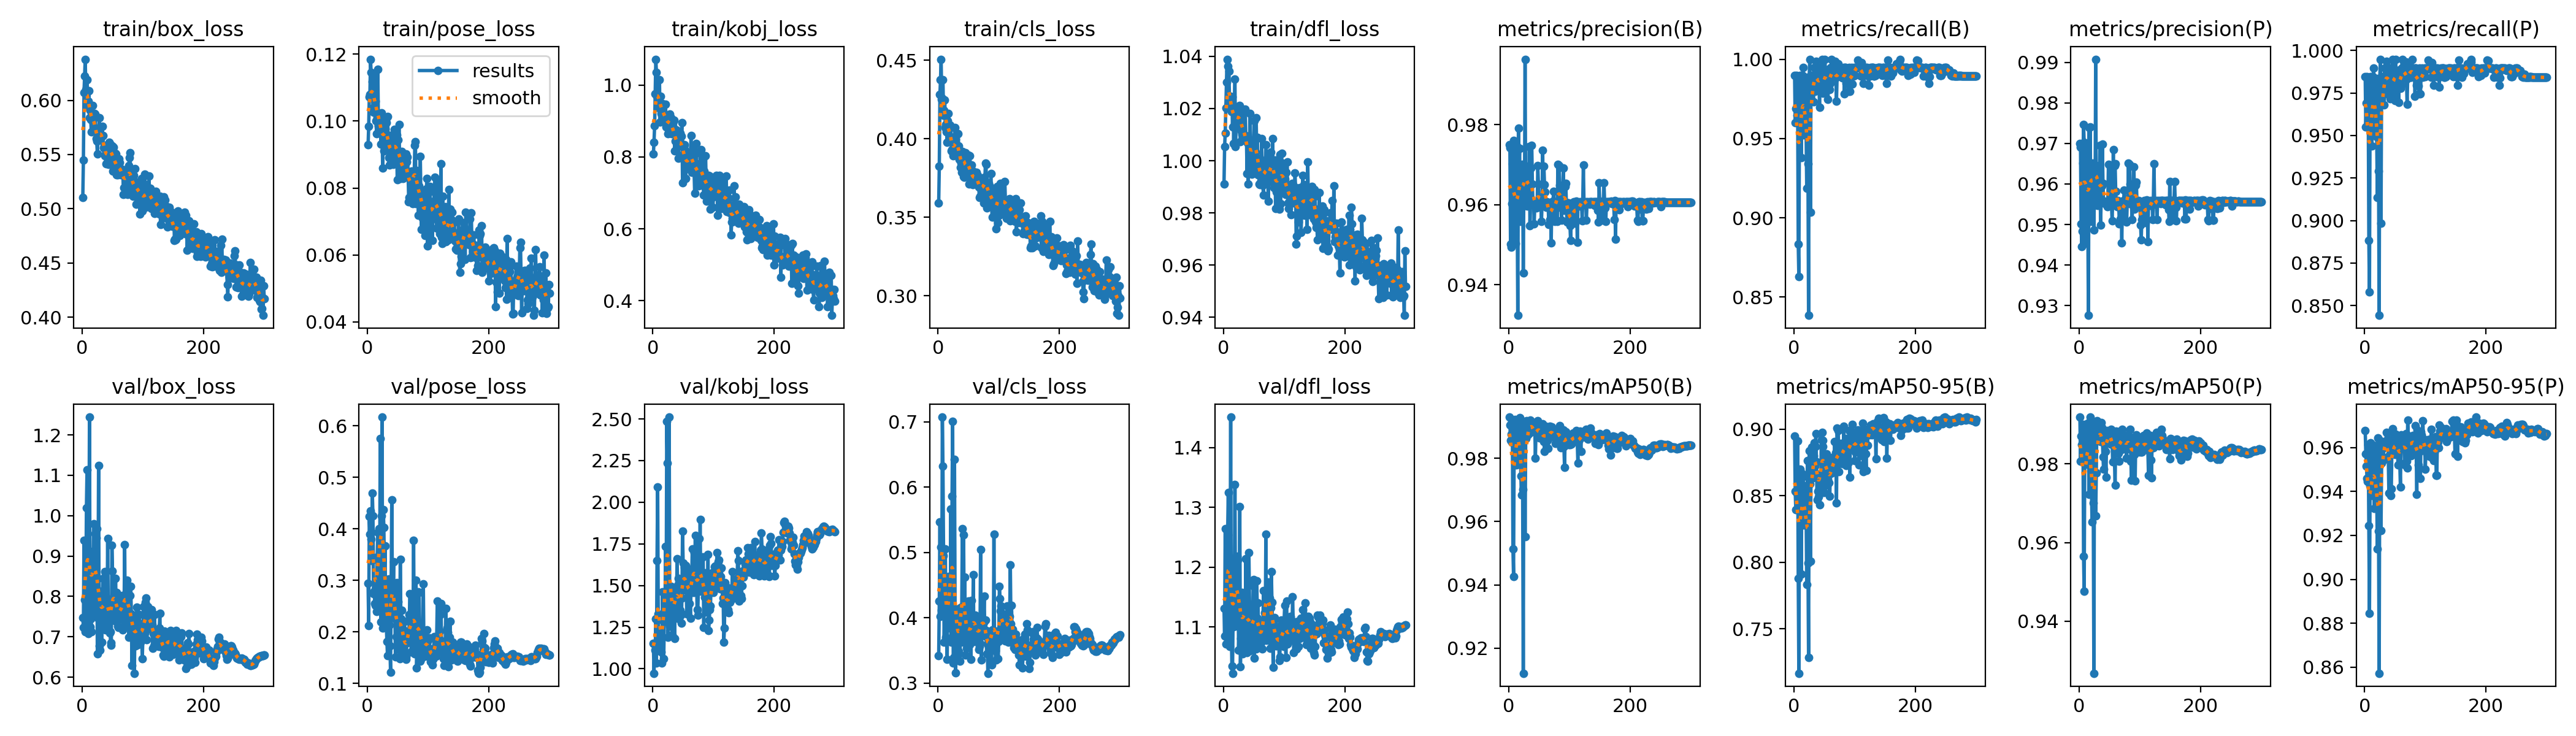

Values plotted in this chart, from the file beside it:
epoch, train/box_loss, train/pose_loss, train/kobj_loss, train/cls_loss, train/dfl_loss, metrics/precision(B), metrics/recall(B), metrics/mAP50(B), metrics/mAP50-95(B), metrics/precision(P), metrics/recall(P), metrics/mAP50(P), metrics/mAP50-95(P), val/box_loss, val/pose_loss, val/kobj_loss, val/cls_loss, val/dfl_loss, lr/pg0, lr/pg1, lr/pg2
1, 0.5102, 0.09292, 0.8091, 0.3592, 0.991, 0.975, 0.9899, 0.993, 0.8948, 0.97, 0.9848, 0.9918, 0.9677, 0.7483, 0.2945, 1.153, 0.3416, 1.131, 0.003252, 0.003252, 0.003252
2, 0.545, 0.09842, 0.8412, 0.3825, 1.005, 0.9742, 0.96, 0.9905, 0.8533, 0.9691, 0.9549, 0.9808, 0.9572, 0.7235, 0.213, 0.9733, 0.4255, 1.086, 0.006565, 0.006565, 0.006565
3, 0.6071, 0.1071, 0.886, 0.4282, 1.011, 0.9502, 0.969, 0.9856, 0.8395, 0.9502, 0.969, 0.9871, 0.9515, 0.9387, 0.4243, 1.151, 0.5468, 1.265, 0.009856, 0.009856, 0.009856
4, 0.6222, 0.1079, 0.9762, 0.4376, 1.02, 0.9494, 0.9899, 0.9876, 0.8527, 0.9446, 0.9848, 0.9849, 0.9459, 0.7913, 0.3901, 1.113, 0.4017, 1.072, 0.009905, 0.009905, 0.009905
5, 0.638, 0.1184, 1.072, 0.4506, 1.03, 0.9603, 0.9645, 0.985, 0.8527, 0.9483, 0.9695, 0.9807, 0.9444, 0.7134, 0.4349, 1.3, 0.5083, 1.131, 0.009873, 0.009873, 0.009873
6, 0.61, 0.1145, 1.035, 0.4252, 1.039, 0.9702, 0.9746, 0.9917, 0.8913, 0.9652, 0.9695, 0.9901, 0.9613, 0.799, 0.3807, 1.034, 0.4115, 1.148, 0.009842, 0.009842, 0.009842
7, 0.6059, 0.1068, 0.9685, 0.4257, 1.036, 0.9691, 0.8832, 0.9514, 0.788, 0.9746, 0.8883, 0.9566, 0.9244, 1.019, 0.3387, 1.649, 0.7073, 1.255, 0.00981, 0.00981, 0.00981
8, 0.6188, 0.1118, 0.9677, 0.4374, 1.02, 0.9761, 0.8629, 0.9427, 0.7166, 0.9703, 0.8579, 0.9476, 0.8844, 1.113, 0.4689, 2.092, 0.6322, 1.325, 0.009778, 0.009778, 0.009778
9, 0.5944, 0.1039, 0.9503, 0.4151, 1.034, 0.9503, 0.9713, 0.9862, 0.8506, 0.9454, 0.9662, 0.9828, 0.9425, 0.8644, 0.4255, 1.328, 0.4951, 1.218, 0.009747, 0.009747, 0.009747
10, 0.5992, 0.1026, 0.9359, 0.4181, 1.024, 0.9697, 0.9899, 0.9923, 0.8701, 0.9647, 0.9848, 0.99, 0.9621, 0.7083, 0.274, 1.126, 0.3624, 1.067, 0.009715, 0.009715, 0.009715
11, 0.609, 0.1139, 1.014, 0.4245, 1.025, 0.9504, 0.9723, 0.9844, 0.8544, 0.9553, 0.9771, 0.9839, 0.9475, 0.8488, 0.2795, 1.226, 0.4223, 1.156, 0.009683, 0.009683, 0.009683
12, 0.584, 0.1098, 0.8966, 0.4069, 1.019, 0.9585, 0.938, 0.9779, 0.791, 0.9637, 0.9439, 0.9798, 0.9451, 1.244, 0.255, 1.114, 0.5051, 1.451, 0.009652, 0.009652, 0.009652
13, 0.5906, 0.1059, 0.9685, 0.409, 1.019, 0.9747, 0.9779, 0.9909, 0.8669, 0.9696, 0.9728, 0.984, 0.9382, 0.7249, 0.2514, 1.223, 0.3697, 1.104, 0.00962, 0.00962, 0.00962
14, 0.5825, 0.1001, 0.9204, 0.4046, 1.024, 0.9591, 0.9899, 0.9923, 0.8492, 0.9541, 0.9848, 0.9903, 0.9578, 0.744, 0.286, 1.101, 0.3689, 1.034, 0.009588, 0.009588, 0.009588
15, 0.5712, 0.09612, 0.9151, 0.3977, 1.013, 0.9323, 0.9949, 0.9918, 0.8643, 0.9276, 0.9899, 0.9897, 0.961, 0.7119, 0.2394, 1.035, 0.3362, 1.023, 0.009557, 0.009557, 0.009557
16, 0.5825, 0.1011, 0.9487, 0.4114, 1.022, 0.9791, 0.9523, 0.978, 0.8279, 0.974, 0.9505, 0.9723, 0.9323, 0.8918, 0.3453, 1.461, 0.4431, 1.125, 0.009525, 0.009525, 0.009525
17, 0.5953, 0.1154, 0.9447, 0.4161, 1.007, 0.9695, 0.9665, 0.9808, 0.847, 0.9602, 0.9746, 0.9801, 0.9431, 0.9111, 0.3938, 1.288, 0.4635, 1.101, 0.009493, 0.009493, 0.009493
18, 0.584, 0.09868, 0.8985, 0.4061, 1.021, 0.9741, 0.9746, 0.9928, 0.8577, 0.9741, 0.9746, 0.9919, 0.9587, 0.857, 0.2549, 1.06, 0.4189, 1.155, 0.009462, 0.009462, 0.009462
19, 0.5733, 0.09828, 0.9082, 0.3984, 1.031, 0.9558, 0.9869, 0.9923, 0.8395, 0.9508, 0.9819, 0.9866, 0.9531, 0.9801, 0.4001, 1.297, 0.4204, 1.339, 0.00943, 0.00943, 0.00943
20, 0.588, 0.0981, 0.9016, 0.4085, 1.006, 0.9668, 0.9543, 0.9744, 0.8377, 0.9616, 0.9492, 0.9739, 0.9387, 0.7517, 0.2868, 1.289, 0.3838, 1.109, 0.009398, 0.009398, 0.009398
21, 0.5875, 0.1015, 0.9471, 0.4073, 1.014, 0.9675, 0.9188, 0.9685, 0.7835, 0.9621, 0.9137, 0.9652, 0.914, 0.9553, 0.575, 1.734, 0.5668, 1.159, 0.009367, 0.009367, 0.009367
22, 0.5744, 0.09305, 0.8828, 0.3923, 1.017, 0.9701, 0.9885, 0.9917, 0.8764, 0.9651, 0.9835, 0.9905, 0.9645, 0.7673, 0.219, 1.284, 0.3623, 1.115, 0.009335, 0.009335, 0.009335
23, 0.5647, 0.1024, 0.8999, 0.3932, 1.019, 0.9687, 0.934, 0.9701, 0.7992, 0.9634, 0.9289, 0.9701, 0.9219, 0.9451, 0.4259, 2.484, 0.5859, 1.219, 0.009303, 0.009303, 0.009303
24, 0.5622, 0.09837, 0.9055, 0.3914, 1.013, 0.9429, 0.8385, 0.9121, 0.7285, 0.9487, 0.8442, 0.9267, 0.8573, 0.9672, 0.617, 2.235, 0.7008, 1.213, 0.009272, 0.009272, 0.009272
25, 0.5503, 0.08602, 0.8652, 0.3893, 1.02, 0.9653, 0.9886, 0.9914, 0.8838, 0.9604, 0.9835, 0.99, 0.9632, 0.658, 0.2082, 1.189, 0.3309, 1.061, 0.00924, 0.00924, 0.00924
26, 0.5632, 0.09674, 0.8989, 0.3925, 1.019, 0.9599, 1, 0.9909, 0.8591, 0.9551, 0.9949, 0.989, 0.9556, 0.7463, 0.4376, 1.277, 0.3387, 1.1, 0.009208, 0.009208, 0.009208
27, 0.5649, 0.091, 0.8899, 0.3894, 1.021, 0.9964, 0.9035, 0.9552, 0.8007, 0.9908, 0.8985, 0.9668, 0.9221, 1.124, 0.4024, 2.511, 0.6428, 1.302, 0.009177, 0.009177, 0.009177
28, 0.5841, 0.09995, 0.9186, 0.4071, 1.007, 0.9598, 0.9848, 0.9863, 0.865, 0.9549, 0.9797, 0.9777, 0.953, 0.678, 0.3029, 1.255, 0.411, 1.034, 0.009145, 0.009145, 0.009145
29, 0.5674, 0.09763, 0.8994, 0.3997, 1.019, 0.9646, 0.9899, 0.9919, 0.8864, 0.9597, 0.9848, 0.9909, 0.9593, 0.6668, 0.3667, 1.262, 0.3157, 1.081, 0.009113, 0.009113, 0.009113
30, 0.5756, 0.1002, 0.9088, 0.4022, 1.011, 0.9596, 0.9899, 0.9881, 0.8662, 0.9547, 0.9848, 0.988, 0.9617, 0.8125, 0.218, 1.494, 0.4059, 1.109, 0.009082, 0.009082, 0.009082
31, 0.5656, 0.09951, 0.8651, 0.3944, 1.01, 0.9651, 0.984, 0.9904, 0.8635, 0.9602, 0.9789, 0.9886, 0.9543, 0.7884, 0.2159, 1.325, 0.3956, 1.158, 0.00905, 0.00905, 0.00905
32, 0.567, 0.09176, 0.8732, 0.3951, 1.018, 0.9697, 0.973, 0.9874, 0.8803, 0.9646, 0.968, 0.9866, 0.9627, 0.6873, 0.1809, 1.204, 0.3402, 1.056, 0.009018, 0.009018, 0.009018
33, 0.576, 0.1014, 0.8937, 0.403, 1.009, 0.9605, 0.9949, 0.9893, 0.89, 0.9556, 0.9899, 0.9887, 0.9619, 0.7655, 0.154, 1.432, 0.3676, 1.096, 0.008987, 0.008987, 0.008987
34, 0.5675, 0.09572, 0.881, 0.3953, 1.008, 0.9745, 0.9797, 0.9901, 0.8722, 0.9695, 0.9746, 0.9891, 0.9613, 0.8451, 0.2407, 1.428, 0.3483, 1.155, 0.008955, 0.008955, 0.008955
35, 0.5563, 0.08905, 0.9017, 0.3868, 1.008, 0.9547, 0.9949, 0.9879, 0.8869, 0.9498, 0.9899, 0.9857, 0.9616, 0.7959, 0.3023, 1.445, 0.4138, 1.149, 0.008923, 0.008923, 0.008923
36, 0.5586, 0.08685, 0.8171, 0.3889, 1.02, 0.9609, 0.9987, 0.9921, 0.8967, 0.956, 0.9937, 0.9905, 0.9668, 0.726, 0.2134, 1.183, 0.3339, 1.102, 0.008892, 0.008892, 0.008892
37, 0.5487, 0.09558, 0.8436, 0.3816, 1.01, 0.9691, 0.9899, 0.9917, 0.8754, 0.9596, 0.9899, 0.9892, 0.9665, 0.8608, 0.173, 1.48, 0.385, 1.214, 0.00886, 0.00886, 0.00886
38, 0.5505, 0.08894, 0.8439, 0.3845, 1.008, 0.9748, 0.9837, 0.9906, 0.8468, 0.9698, 0.9788, 0.987, 0.9638, 0.7178, 0.1219, 1.419, 0.4158, 1.063, 0.008828, 0.008828, 0.008828
39, 0.5418, 0.08897, 0.8748, 0.3787, 0.9952, 0.9651, 0.9841, 0.99, 0.8534, 0.9602, 0.9791, 0.9818, 0.956, 0.7556, 0.2829, 1.356, 0.4141, 1.058, 0.008797, 0.008797, 0.008797
40, 0.558, 0.09304, 0.8326, 0.392, 1.007, 0.9604, 0.9837, 0.9893, 0.849, 0.9554, 0.9786, 0.9787, 0.9394, 0.768, 0.4568, 1.662, 0.5362, 1.097, 0.008765, 0.008765, 0.008765
41, 0.5476, 0.09593, 0.8313, 0.3836, 0.991, 0.9607, 0.9949, 0.9893, 0.8664, 0.9558, 0.9899, 0.9881, 0.9563, 0.7375, 0.2821, 1.503, 0.3629, 1.083, 0.008733, 0.008733, 0.008733
42, 0.5438, 0.08701, 0.7965, 0.376, 1.008, 0.9552, 0.9695, 0.9887, 0.8433, 0.9551, 0.9717, 0.9862, 0.9613, 0.9436, 0.2718, 1.544, 0.5273, 1.224, 0.008702, 0.008702, 0.008702
43, 0.5408, 0.08923, 0.8436, 0.3754, 1.002, 0.9606, 0.9892, 0.9903, 0.8629, 0.9556, 0.9841, 0.9832, 0.938, 0.7489, 0.3366, 1.3, 0.3897, 1.139, 0.00867, 0.00867, 0.00867
44, 0.5612, 0.09754, 0.8438, 0.3896, 1.018, 0.9604, 0.9847, 0.9799, 0.8531, 0.9554, 0.9796, 0.9766, 0.9412, 0.7696, 0.2272, 1.319, 0.4626, 1.06, 0.008638, 0.008638, 0.008638
45, 0.5603, 0.09539, 0.8669, 0.3913, 1.006, 0.96, 0.9949, 0.9895, 0.8921, 0.9551, 0.9899, 0.9885, 0.9604, 0.709, 0.2532, 1.353, 0.343, 1.091, 0.008607, 0.008607, 0.008607
46, 0.5561, 0.09163, 0.8388, 0.3899, 0.9986, 0.9592, 1, 0.9886, 0.8977, 0.9544, 0.9949, 0.9869, 0.9684, 0.7127, 0.1513, 1.321, 0.366, 1.065, 0.008575, 0.008575, 0.008575
47, 0.5587, 0.09179, 0.8577, 0.388, 0.9948, 0.9606, 0.9898, 0.9885, 0.8871, 0.9557, 0.9848, 0.988, 0.9621, 0.6787, 0.1906, 1.274, 0.3531, 1.076, 0.008543, 0.008543, 0.008543
48, 0.5502, 0.09583, 0.8959, 0.3862, 1.007, 0.9698, 0.9785, 0.9919, 0.8915, 0.9648, 0.9734, 0.9882, 0.9587, 0.6846, 0.2962, 1.425, 0.3542, 1.095, 0.008512, 0.008512, 0.008512
49, 0.5451, 0.08245, 0.7287, 0.3787, 1.003, 0.9652, 0.9899, 0.9898, 0.8602, 0.9602, 0.9848, 0.9884, 0.9587, 0.927, 0.2128, 1.825, 0.4088, 1.17, 0.00848, 0.00848, 0.00848
50, 0.5579, 0.09435, 0.827, 0.3897, 1.006, 0.9602, 0.9795, 0.9899, 0.8524, 0.9647, 0.9704, 0.9877, 0.9568, 0.8636, 0.259, 1.636, 0.4252, 1.18, 0.008448, 0.008448, 0.008448
51, 0.5347, 0.08909, 0.8096, 0.3714, 1.015, 0.9603, 1, 0.9863, 0.8814, 0.9554, 0.9949, 0.985, 0.966, 0.7958, 0.167, 1.474, 0.3888, 1.048, 0.008417, 0.008417, 0.008417
52, 0.5566, 0.09894, 0.8335, 0.3891, 0.9953, 0.9596, 0.9848, 0.9902, 0.8776, 0.9546, 0.9797, 0.9889, 0.9623, 0.7851, 0.171, 1.609, 0.359, 1.114, 0.008385, 0.008385, 0.008385
53, 0.539, 0.08689, 0.8187, 0.3776, 1.003, 0.9605, 0.9899, 0.9886, 0.8759, 0.9556, 0.9848, 0.9874, 0.9646, 0.7918, 0.1483, 1.478, 0.3769, 1.105, 0.008353, 0.008353, 0.008353
54, 0.536, 0.08289, 0.7403, 0.3751, 1.016, 0.9559, 0.9894, 0.9865, 0.8814, 0.951, 0.9844, 0.9859, 0.9618, 0.7397, 0.3411, 1.619, 0.3366, 1.064, 0.008322, 0.008322, 0.008322
55, 0.5509, 0.08954, 0.7766, 0.3835, 1.001, 0.9606, 0.9896, 0.9864, 0.8578, 0.9556, 0.9845, 0.9805, 0.9521, 0.8447, 0.2261, 1.533, 0.4262, 1.178, 0.00829, 0.00829, 0.00829
56, 0.5504, 0.09082, 0.7968, 0.3797, 1.009, 0.9736, 0.9746, 0.9909, 0.8626, 0.9685, 0.9695, 0.9871, 0.9633, 0.7797, 0.2424, 1.329, 0.3713, 1.114, 0.008258, 0.008258, 0.008258
57, 0.5313, 0.08585, 0.7844, 0.3708, 0.9945, 0.9607, 0.9938, 0.9861, 0.8722, 0.9558, 0.9887, 0.9853, 0.9615, 0.8104, 0.1593, 1.6, 0.377, 1.14, 0.008227, 0.008227, 0.008227
58, 0.5337, 0.08281, 0.7677, 0.3728, 0.9965, 0.9696, 0.9848, 0.9852, 0.8597, 0.9646, 0.9797, 0.9807, 0.9528, 0.7439, 0.1924, 1.503, 0.4657, 1.09, 0.008195, 0.008195, 0.008195
59, 0.5316, 0.08538, 0.7938, 0.3724, 0.991, 0.965, 0.981, 0.9821, 0.8499, 0.9649, 0.9777, 0.9745, 0.942, 0.7268, 0.2039, 1.568, 0.3633, 1.069, 0.008163, 0.008163, 0.008163
60, 0.5354, 0.08679, 0.8064, 0.3735, 0.9908, 0.9632, 0.9848, 0.9899, 0.8724, 0.9581, 0.9797, 0.9884, 0.9657, 0.7229, 0.1591, 1.392, 0.3947, 1.073, 0.008132, 0.008132, 0.008132
... 240 more rows
